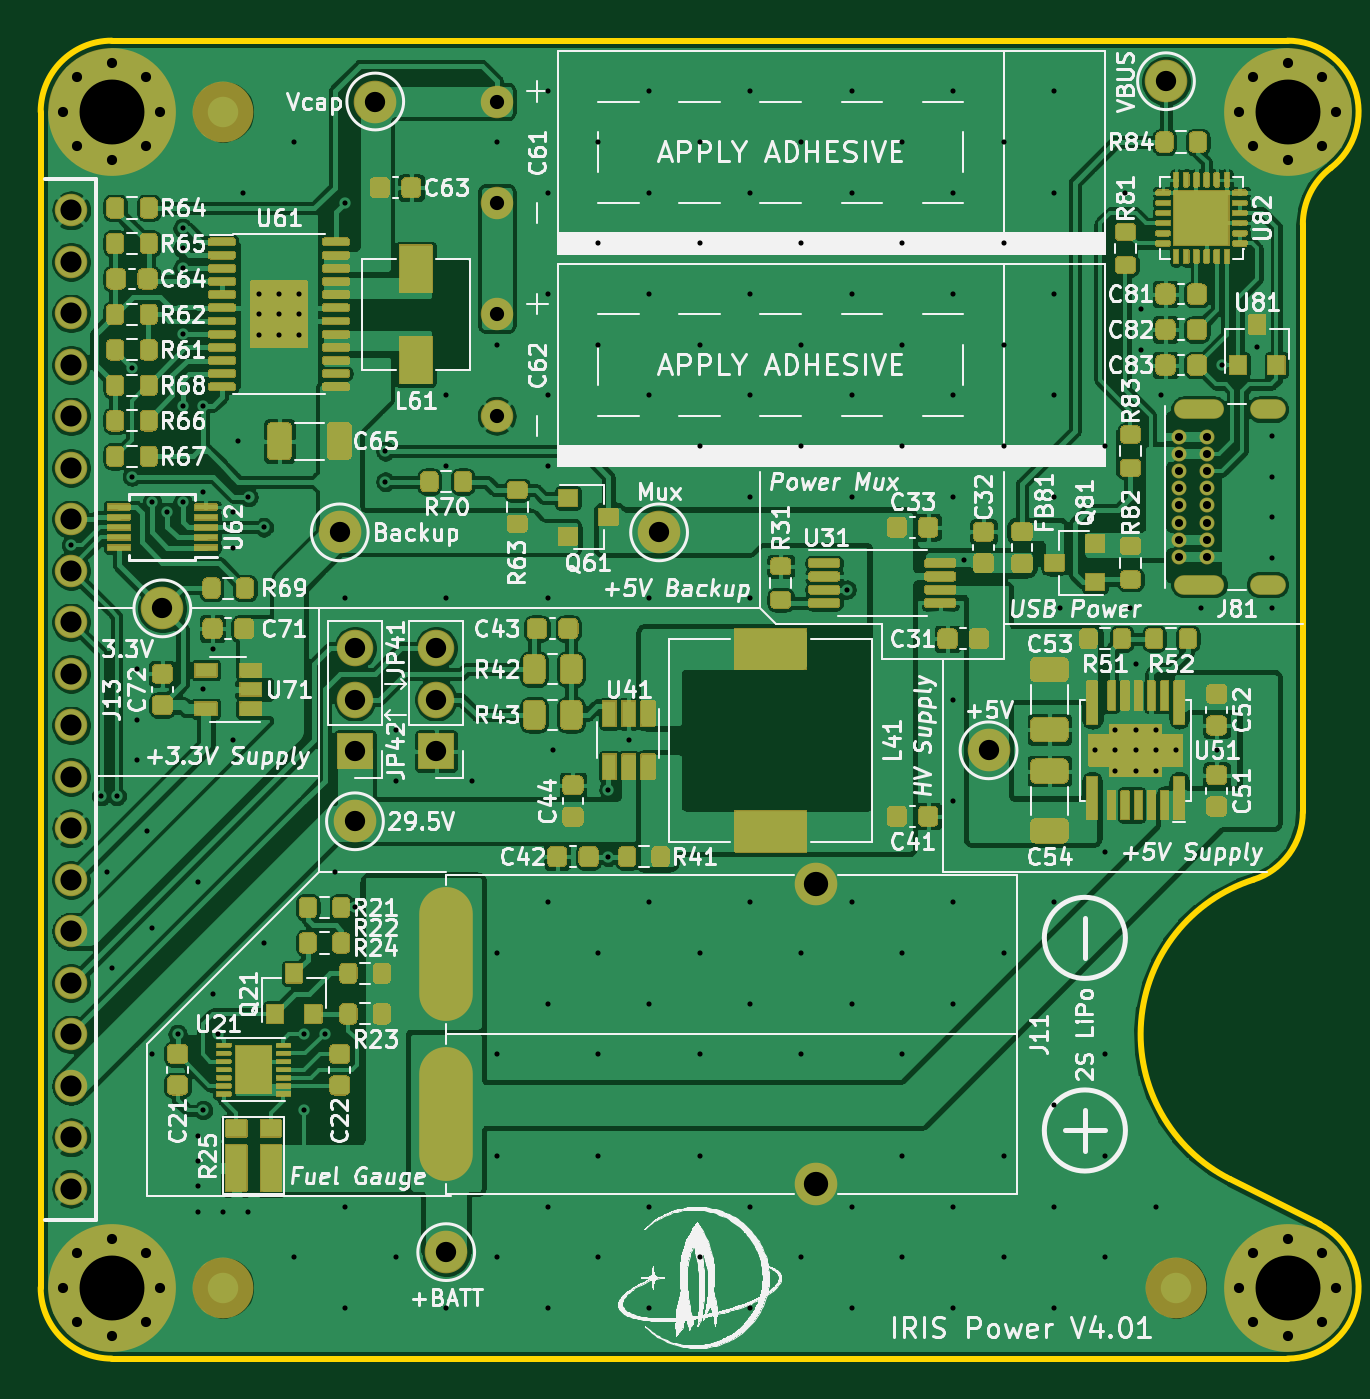
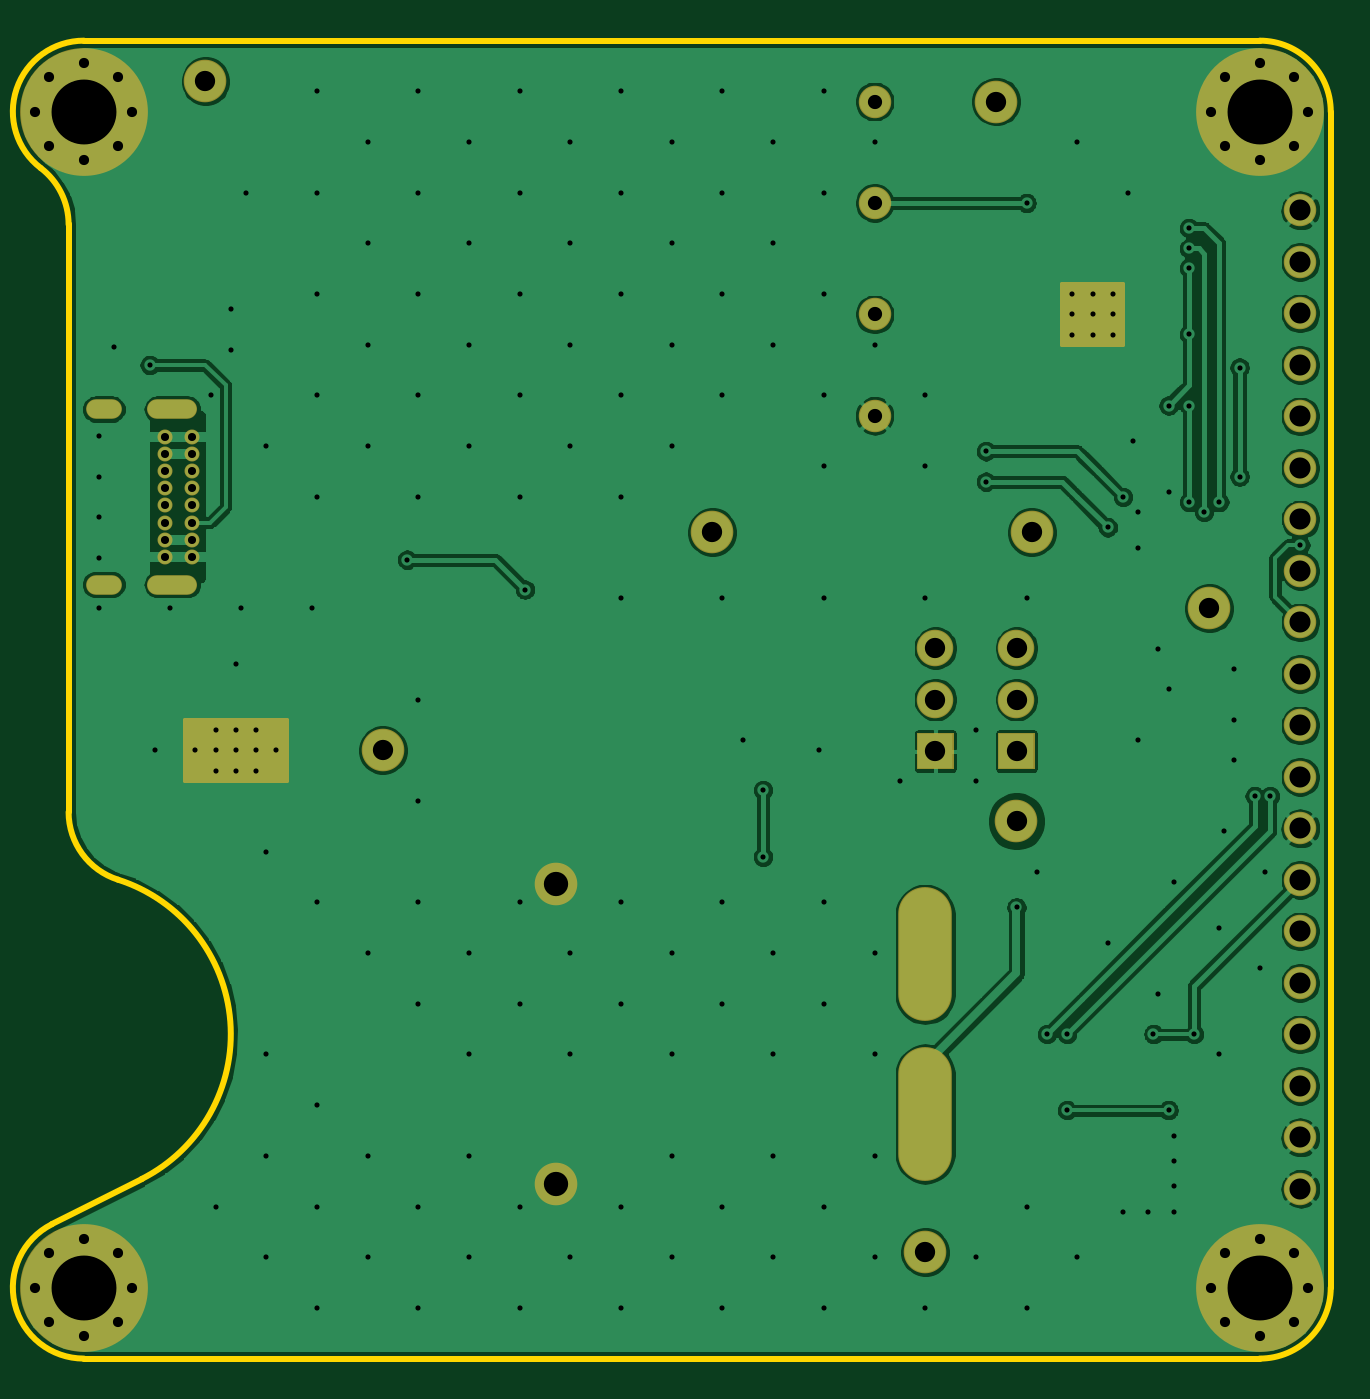
Circuit board: 10 layer files. Board 63.6 x 65.0 mm.
- bottom_copper: IRIS-power-B_Cu.gbr (129740 bytes)
- bottom_mask: IRIS-power-B_Mask.gbr (4114 bytes)
- bottom_silk: IRIS-power-B_SilkS.gbr (498 bytes)
- outline: IRIS-power-Edge_Cuts.gbr (1254 bytes)
- top_copper: IRIS-power-F_Cu.gbr (425980 bytes)
- top_mask: IRIS-power-F_Mask.gbr (74596 bytes)
- paste: IRIS-power-F_Paste.gbr (60763 bytes)
- top_silk: IRIS-power-F_SilkS.gbr (171872 bytes)
- drill: IRIS-power-NPTH.drl (269 bytes)
- drill: IRIS-power-PTH.drl (5285 bytes)

=== bottom_copper: IRIS-power-B_Cu.gbr (129740 bytes, source omitted) ===
=== bottom_mask: IRIS-power-B_Mask.gbr ===
G04 #@! TF.GenerationSoftware,KiCad,Pcbnew,(5.1.8)-1*
G04 #@! TF.CreationDate,2020-12-13T00:02:07-08:00*
G04 #@! TF.ProjectId,IRIS-power,49524953-2d70-46f7-9765-722e6b696361,rev?*
G04 #@! TF.SameCoordinates,Original*
G04 #@! TF.FileFunction,Soldermask,Bot*
G04 #@! TF.FilePolarity,Negative*
%FSLAX46Y46*%
G04 Gerber Fmt 4.6, Leading zero omitted, Abs format (unit mm)*
G04 Created by KiCad (PCBNEW (5.1.8)-1) date 2020-12-13 00:02:07*
%MOMM*%
%LPD*%
G01*
G04 APERTURE LIST*
%ADD10C,0.200000*%
%ADD11C,1.601600*%
%ADD12C,0.901600*%
%ADD13C,6.301600*%
%ADD14O,1.763500X0.963500*%
%ADD15O,2.463500X0.963500*%
%ADD16C,0.738500*%
%ADD17C,2.101600*%
%ADD18O,2.641600X6.604000*%
%ADD19O,1.801600X1.801600*%
G04 APERTURE END LIST*
D10*
G36*
X13250000Y17500000D02*
G01*
X10250000Y17500000D01*
X10250000Y20500000D01*
X13250000Y20500000D01*
X13250000Y17500000D01*
G37*
X13250000Y17500000D02*
X10250000Y17500000D01*
X10250000Y20500000D01*
X13250000Y20500000D01*
X13250000Y17500000D01*
G36*
X56500000Y-4000000D02*
G01*
X51500000Y-4000000D01*
X51500000Y-1000000D01*
X56500000Y-1000000D01*
X56500000Y-4000000D01*
G37*
X56500000Y-4000000D02*
X51500000Y-4000000D01*
X51500000Y-1000000D01*
X56500000Y-1000000D01*
X56500000Y-4000000D01*
D11*
X1500000Y13970000D03*
X1500000Y6350000D03*
X1500000Y16510000D03*
X1500000Y3810000D03*
X1500000Y-1270000D03*
X1500000Y-6350000D03*
X1500000Y-11430000D03*
X1500000Y1270000D03*
X1500000Y21590000D03*
X1500000Y-19050000D03*
X1500000Y-24130000D03*
X1500000Y-16510000D03*
X1500000Y-13970000D03*
X1500000Y19050000D03*
X1500000Y11430000D03*
X1500000Y-21590000D03*
X1500000Y8890000D03*
X1500000Y-8890000D03*
X1500000Y-3810000D03*
X1500000Y24130000D03*
D12*
X5900000Y29000000D03*
D13*
X3500000Y29000000D03*
D12*
X3500000Y26600000D03*
X1802944Y30697056D03*
X1802944Y27302944D03*
X1100000Y29000000D03*
X3500000Y31400000D03*
X5197056Y27302944D03*
X5197056Y30697056D03*
X63900000Y29000000D03*
D13*
X61500000Y29000000D03*
D12*
X61500000Y26600000D03*
X59802944Y30697056D03*
X59802944Y27302944D03*
X59100000Y29000000D03*
X61500000Y31400000D03*
X63197056Y27302944D03*
X63197056Y30697056D03*
X63900000Y-29000000D03*
D13*
X61500000Y-29000000D03*
D12*
X61500000Y-31400000D03*
X59802944Y-27302944D03*
X59802944Y-30697056D03*
X59100000Y-29000000D03*
X61500000Y-26600000D03*
X63197056Y-30697056D03*
X63197056Y-27302944D03*
X5900000Y-29000000D03*
X1802944Y-30697056D03*
D13*
X3500000Y-29000000D03*
D12*
X3500000Y-26600000D03*
X5197056Y-27302944D03*
X1100000Y-29000000D03*
X1802944Y-27302944D03*
X5197056Y-30697056D03*
X3500000Y-31400000D03*
D14*
X60510000Y14325000D03*
X60510000Y5675000D03*
D15*
X57130000Y14325000D03*
X57130000Y5675000D03*
D16*
X57500000Y10425000D03*
X57500000Y12975000D03*
X57500000Y12125000D03*
X57500000Y11275000D03*
X57500000Y7025000D03*
X57500000Y8725000D03*
X57500000Y9575000D03*
X57500000Y7875000D03*
X56150000Y12975000D03*
X56150000Y12125000D03*
X56150000Y11275000D03*
X56150000Y10425000D03*
X56150000Y9575000D03*
X56150000Y8725000D03*
X56150000Y7875000D03*
X56150000Y7025000D03*
D17*
X38230000Y-9100000D03*
X38230000Y-23900000D03*
D18*
X20000000Y-12563000D03*
X20000000Y-20437000D03*
D11*
X22500000Y29500000D03*
X22500000Y24500000D03*
X22500000Y19000000D03*
X22500000Y14000000D03*
D17*
X20000000Y-27250000D03*
G36*
G01*
X16400800Y-1690000D02*
X16400800Y-3390000D01*
G75*
G02*
X16350000Y-3440800I-50800J0D01*
G01*
X14650000Y-3440800D01*
G75*
G02*
X14599200Y-3390000I0J50800D01*
G01*
X14599200Y-1690000D01*
G75*
G02*
X14650000Y-1639200I50800J0D01*
G01*
X16350000Y-1639200D01*
G75*
G02*
X16400800Y-1690000I0J-50800D01*
G01*
G37*
D19*
X15500000Y0D03*
X15500000Y2540000D03*
X19500000Y2540000D03*
X19500000Y0D03*
G36*
G01*
X20400800Y-1690000D02*
X20400800Y-3390000D01*
G75*
G02*
X20350000Y-3440800I-50800J0D01*
G01*
X18650000Y-3440800D01*
G75*
G02*
X18599200Y-3390000I0J50800D01*
G01*
X18599200Y-1690000D01*
G75*
G02*
X18650000Y-1639200I50800J0D01*
G01*
X20350000Y-1639200D01*
G75*
G02*
X20400800Y-1690000I0J-50800D01*
G01*
G37*
D17*
X46750000Y-2500000D03*
X30500000Y8250000D03*
X15500000Y-6000000D03*
X14750000Y8250000D03*
X6000000Y4500000D03*
X16500000Y29500000D03*
X55500000Y30500000D03*
M02*

=== bottom_silk: IRIS-power-B_SilkS.gbr ===
G04 #@! TF.GenerationSoftware,KiCad,Pcbnew,(5.1.8)-1*
G04 #@! TF.CreationDate,2020-12-13T00:02:07-08:00*
G04 #@! TF.ProjectId,IRIS-power,49524953-2d70-46f7-9765-722e6b696361,rev?*
G04 #@! TF.SameCoordinates,Original*
G04 #@! TF.FileFunction,Legend,Bot*
G04 #@! TF.FilePolarity,Positive*
%FSLAX46Y46*%
G04 Gerber Fmt 4.6, Leading zero omitted, Abs format (unit mm)*
G04 Created by KiCad (PCBNEW (5.1.8)-1) date 2020-12-13 00:02:07*
%MOMM*%
%LPD*%
G01*
G04 APERTURE LIST*
G04 APERTURE END LIST*
M02*

=== outline: IRIS-power-Edge_Cuts.gbr ===
G04 #@! TF.GenerationSoftware,KiCad,Pcbnew,(5.1.8)-1*
G04 #@! TF.CreationDate,2020-12-13T20:51:34-08:00*
G04 #@! TF.ProjectId,IRIS-power,49524953-2d70-46f7-9765-722e6b696361,rev?*
G04 #@! TF.SameCoordinates,Original*
G04 #@! TF.FileFunction,Profile,NP*
%FSLAX46Y46*%
G04 Gerber Fmt 4.6, Leading zero omitted, Abs format (unit mm)*
G04 Created by KiCad (PCBNEW (5.1.8)-1) date 2020-12-13 20:51:34*
%MOMM*%
%LPD*%
G01*
G04 APERTURE LIST*
G04 #@! TA.AperFunction,Profile*
%ADD10C,0.300000*%
G04 #@! TD*
G04 APERTURE END LIST*
D10*
X0Y29000000D02*
X0Y-29000000D01*
X61500000Y-32500000D02*
X3500000Y-32500000D01*
X62249999Y23437851D02*
X62250000Y-5545548D01*
X61500000Y32500000D02*
X3500000Y32500000D01*
X58649485Y-23643969D02*
X63075225Y-25874513D01*
X62250000Y-5545549D02*
G75*
G02*
X59815217Y-8879512I-3500000J1D01*
G01*
X58649484Y-23643969D02*
G75*
G02*
X59815217Y-8879512I3600515J7143969D01*
G01*
X63075225Y-25874514D02*
G75*
G02*
X61500000Y-32500000I-1575225J-3125486D01*
G01*
X3500000Y-32500000D02*
G75*
G02*
X0Y-29000000I0J3500000D01*
G01*
X0Y29000000D02*
G75*
G02*
X3500000Y32500000I3500000J0D01*
G01*
X62250000Y23437851D02*
G75*
G02*
X63625000Y26218925I3500000J0D01*
G01*
X61500000Y32500000D02*
G75*
G02*
X63625000Y26218925I0J-3500000D01*
G01*
M02*

=== top_copper: IRIS-power-F_Cu.gbr (425980 bytes, source omitted) ===
=== top_mask: IRIS-power-F_Mask.gbr (74596 bytes, source omitted) ===
=== paste: IRIS-power-F_Paste.gbr (60763 bytes, source omitted) ===
=== top_silk: IRIS-power-F_SilkS.gbr (171872 bytes, source omitted) ===
=== drill: IRIS-power-NPTH.drl ===
M48
; DRILL file {KiCad (5.1.8)-1} date 12/13/20 00:02:09
; FORMAT={-:-/ absolute / inch / decimal}
; #@! TF.CreationDate,2020-12-13T00:02:09-08:00
; #@! TF.GenerationSoftware,Kicad,Pcbnew,(5.1.8)-1
; #@! TF.FileFunction,NonPlated,1,2,NPTH
FMAT,2
INCH
%
G90
G05
T0
M30

=== drill: IRIS-power-PTH.drl (5285 bytes, source omitted) ===
